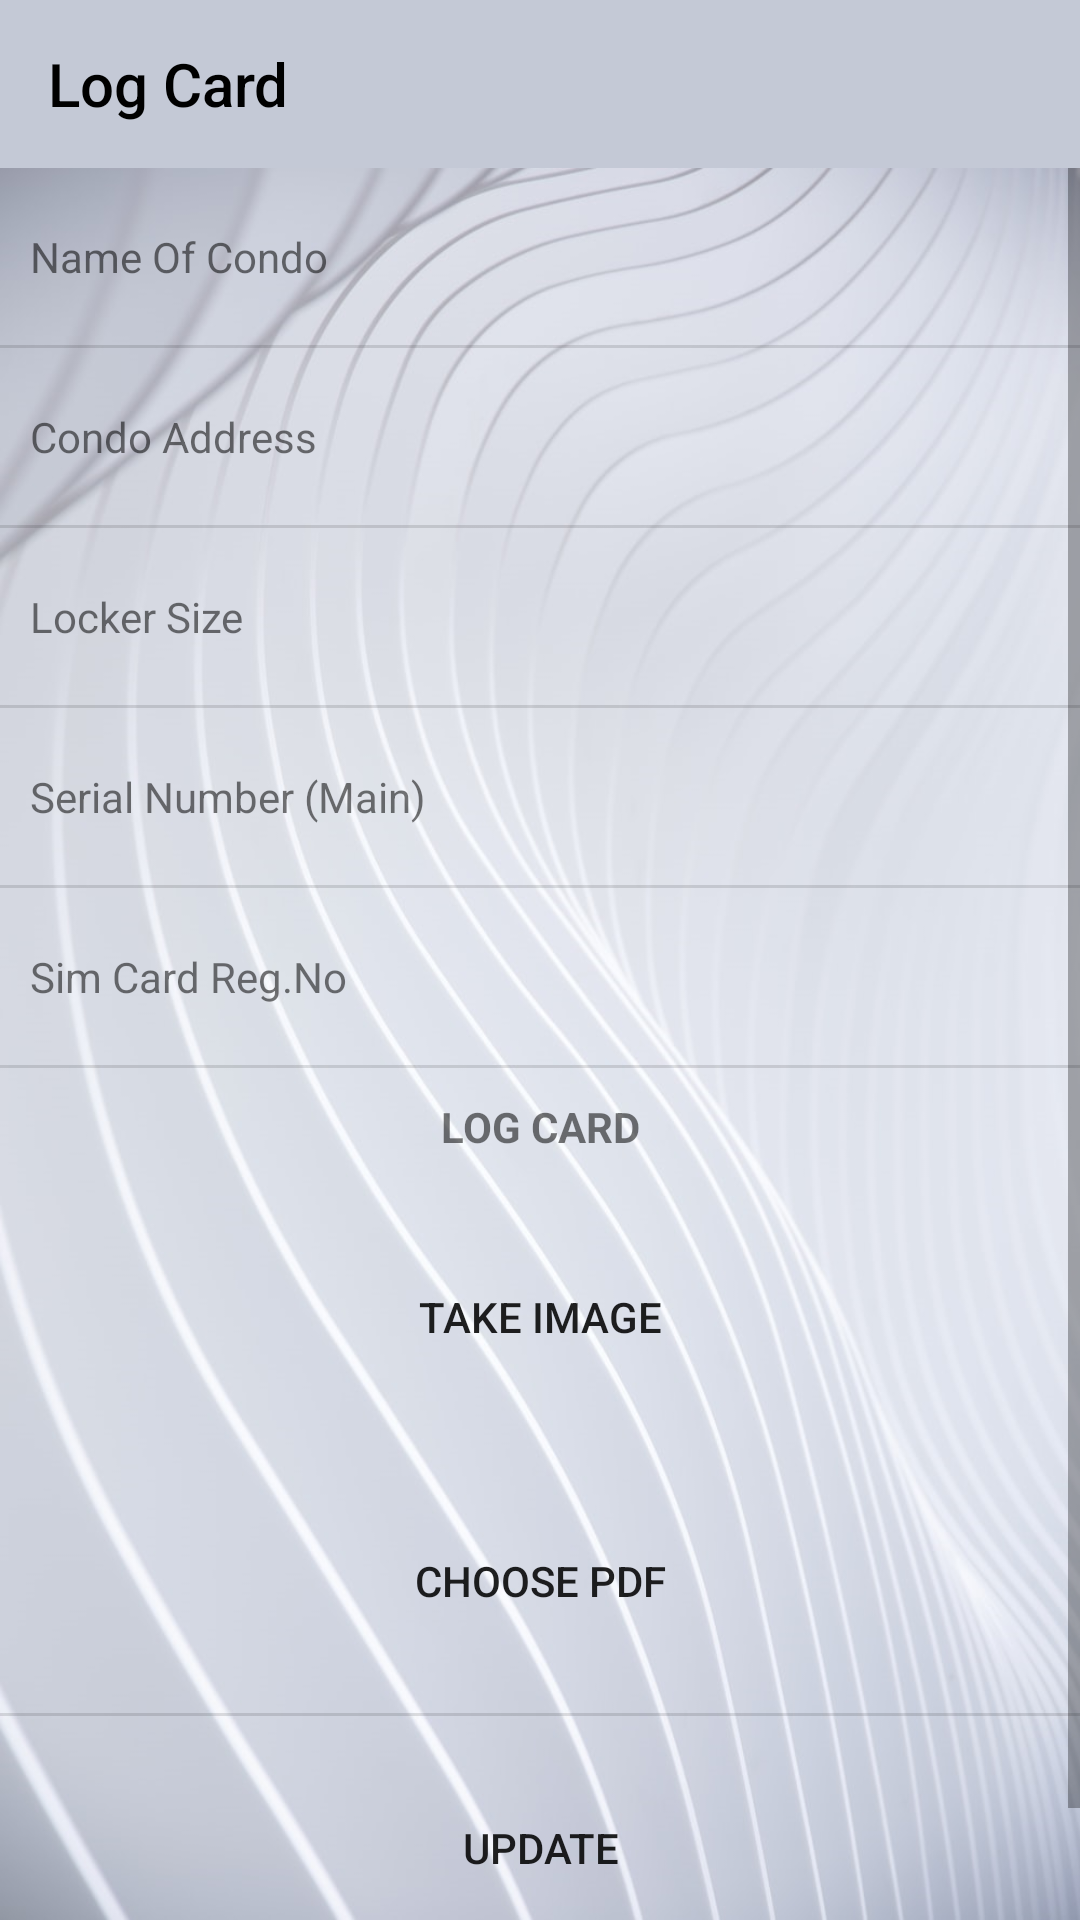

Here is an Android app screen rendered from its layout file. Give the layout XML and the strings, colors and styles it references.
<!-- AndroidManifest.xml: application theme AppTheme -->
<!-- res/layout/activity_singpost.xml -->
<?xml version="1.0" encoding="utf-8"?>
<LinearLayout xmlns:android="http://schemas.android.com/apk/res/android"
    xmlns:app="http://schemas.android.com/apk/res-auto"
    xmlns:tools="http://schemas.android.com/tools"
    android:layout_width="match_parent"
    android:layout_height="match_parent"
    android:orientation="vertical"
    tools:context=".singpost.SingpostActivity">

    <androidx.appcompat.widget.Toolbar
        android:id="@+id/toolbar_edit_fault"
        android:layout_width="match_parent"
        android:layout_height="wrap_content"
        android:background="#c4c9d6"
        android:theme="@style/ThemeOverlay.AppCompat.Dark.ActionBar"
        app:layout_constraintStart_toStartOf="parent"
        app:layout_constraintTop_toTopOf="parent"

        app:title="Log Card"
        app:titleMargin="8dp"
        app:titleTextColor="#000000" />

    <androidx.constraintlayout.widget.ConstraintLayout
        android:layout_width="match_parent"
        android:layout_height="match_parent"
        android:focusable="true"
        android:focusableInTouchMode="true"
        android:orientation="vertical">

        <ScrollView
            android:layout_width="match_parent"
            android:layout_height="wrap_content"
            android:layout_alignParentBottom="true"
            android:layout_marginBottom="20dp"
            android:background="@drawable/ab"
            android:focusable="true"
            android:focusableInTouchMode="true"
            android:orientation="vertical"
            app:layout_constraintStart_toStartOf="parent"
            app:layout_constraintTop_toTopOf="parent">


            <LinearLayout
                android:layout_width="match_parent"
                android:layout_height="wrap_content"
                android:layout_marginBottom="20dp"
                android:divider="?dividerHorizontal"
                android:gravity="center"
                android:orientation="vertical"
                android:paddingBottom="20dp"
                android:showDividers="middle">


                <LinearLayout
                    android:layout_width="match_parent"
                    android:layout_height="wrap_content"
                    android:gravity="center"
                    android:orientation="horizontal"
                    android:weightSum="2">

                    <TextView
                        android:layout_width="0dp"
                        android:layout_height="wrap_content"
                        android:layout_marginStart="10dp"
                        android:layout_weight="1"
                        android:text="Name Of Condo" />

                    <TextView
                        android:id="@+id/nameofcondo"
                        android:layout_width="0dp"
                        android:layout_height="wrap_content"
                        android:layout_margin="20dp"
                        android:layout_weight="1" />
                </LinearLayout>

                <LinearLayout
                    android:layout_width="match_parent"
                    android:layout_height="wrap_content"
                    android:gravity="center"
                    android:orientation="horizontal"
                    android:weightSum="2">

                    <TextView
                        android:layout_width="0dp"
                        android:layout_height="wrap_content"
                        android:layout_marginStart="10dp"
                        android:layout_weight="1"
                        android:text="Condo Address" />

                    <TextView
                        android:id="@+id/condoaddress"
                        android:layout_width="0dp"
                        android:layout_height="wrap_content"
                        android:layout_margin="20dp"
                        android:layout_weight="1" />
                </LinearLayout>


                <LinearLayout
                    android:layout_width="match_parent"
                    android:layout_height="wrap_content"
                    android:gravity="center"
                    android:orientation="horizontal"
                    android:weightSum="2">

                    <TextView
                        android:layout_width="0dp"
                        android:layout_height="wrap_content"
                        android:layout_marginStart="10dp"
                        android:layout_weight="1"

                        android:text="Locker Size" />

                    <TextView
                        android:id="@+id/lockersize"
                        android:layout_width="0dp"
                        android:layout_height="wrap_content"
                        android:layout_margin="20dp"
                        android:layout_weight="1" />
                </LinearLayout>

                <LinearLayout
                    android:layout_width="match_parent"
                    android:layout_height="wrap_content"
                    android:gravity="center"
                    android:orientation="horizontal"
                    android:weightSum="2">

                    <TextView
                        android:layout_width="0dp"
                        android:layout_height="wrap_content"
                        android:layout_marginStart="10dp"
                        android:layout_weight="1"

                        android:text="Serial Number (Main)" />

                    <TextView
                        android:id="@+id/serialnomain"
                        android:layout_width="0dp"
                        android:layout_height="wrap_content"
                        android:layout_margin="20dp"
                        android:layout_weight="1" />
                </LinearLayout>


                <LinearLayout
                    android:layout_width="match_parent"
                    android:layout_height="wrap_content"
                    android:gravity="center"
                    android:orientation="horizontal"
                    android:weightSum="2">

                    <TextView
                        android:layout_width="0dp"
                        android:layout_height="wrap_content"
                        android:layout_marginStart="10dp"
                        android:layout_weight="1"

                        android:text="Sim Card Reg.No" />

                    <TextView
                        android:id="@+id/simcardrrgno"
                        android:layout_width="0dp"
                        android:layout_height="wrap_content"
                        android:layout_margin="20dp"
                        android:layout_weight="1" />
                </LinearLayout>

                <LinearLayout
                    android:layout_width="match_parent"
                    android:layout_height="wrap_content"
                    android:gravity="center"
                    android:orientation="vertical">

                    <TextView
                        android:layout_width="match_parent"
                        android:layout_height="wrap_content"
                        android:layout_margin="10dp"
                        android:text="LOG CARD"
                        android:textAlignment="center"
                        android:textStyle="bold" />


                    <Button
                        android:id="@+id/takeimage"
                        android:layout_width="match_parent"
                        android:layout_height="wrap_content"
                        android:layout_margin="20dp"
                        android:layout_marginBottom="40dp"
                        android:background="@drawable/mybutton"
                        android:padding="10dp"
                        android:text="Take Image" />

                    <ImageView
                        android:id="@+id/chosedimage"
                        android:layout_width="match_parent"
                        android:layout_height="300dp"
                        android:layout_margin="10dp"
                        android:scaleType="centerCrop"
                        android:visibility="gone" />

                    <Button
                        android:id="@+id/chosepdf"
                        android:layout_width="match_parent"
                        android:layout_height="wrap_content"
                        android:layout_margin="20dp"
                        android:layout_marginBottom="40dp"
                        android:background="@drawable/mybutton"
                        android:padding="10dp"
                        android:text="Choose PDF" />

                    <com.github.barteksc.pdfviewer.PDFView
                        android:id="@+id/pdfView"
                        android:layout_width="match_parent"
                        android:layout_height="350dp"
                        android:layout_margin="10dp"
                        android:background="@drawable/backiconpdf"
                        android:visibility="gone"
                        app:layout_constraintBottom_toBottomOf="parent"
                        app:layout_constraintTop_toTopOf="parent" />
                </LinearLayout>


                <Button
                    android:id="@+id/updateBtn"
                    android:layout_width="match_parent"
                    android:layout_height="wrap_content"
                    android:layout_margin="20dp"
                    android:layout_marginBottom="40dp"
                    android:background="@drawable/mybutton"
                    android:padding="10dp"
                    android:text="Update" />


            </LinearLayout>

        </ScrollView>


    </androidx.constraintlayout.widget.ConstraintLayout>
</LinearLayout>
<!-- resources referenced by this layout -->
<resources>
  <!-- drawable ab: png bitmap (drawable, 782483 bytes) -->
  <style name="AppTheme" parent="Theme.AppCompat.Light.NoActionBar">
  
          
          <item name="colorPrimary">#c4c9d6</item>
          <item name="colorPrimaryDark">#c4c9d6</item>
          <item name="colorAccent">#505563</item>
          <item name="android:actionMenuTextColor">#000000</item>
  
  
      </style>
</resources>
